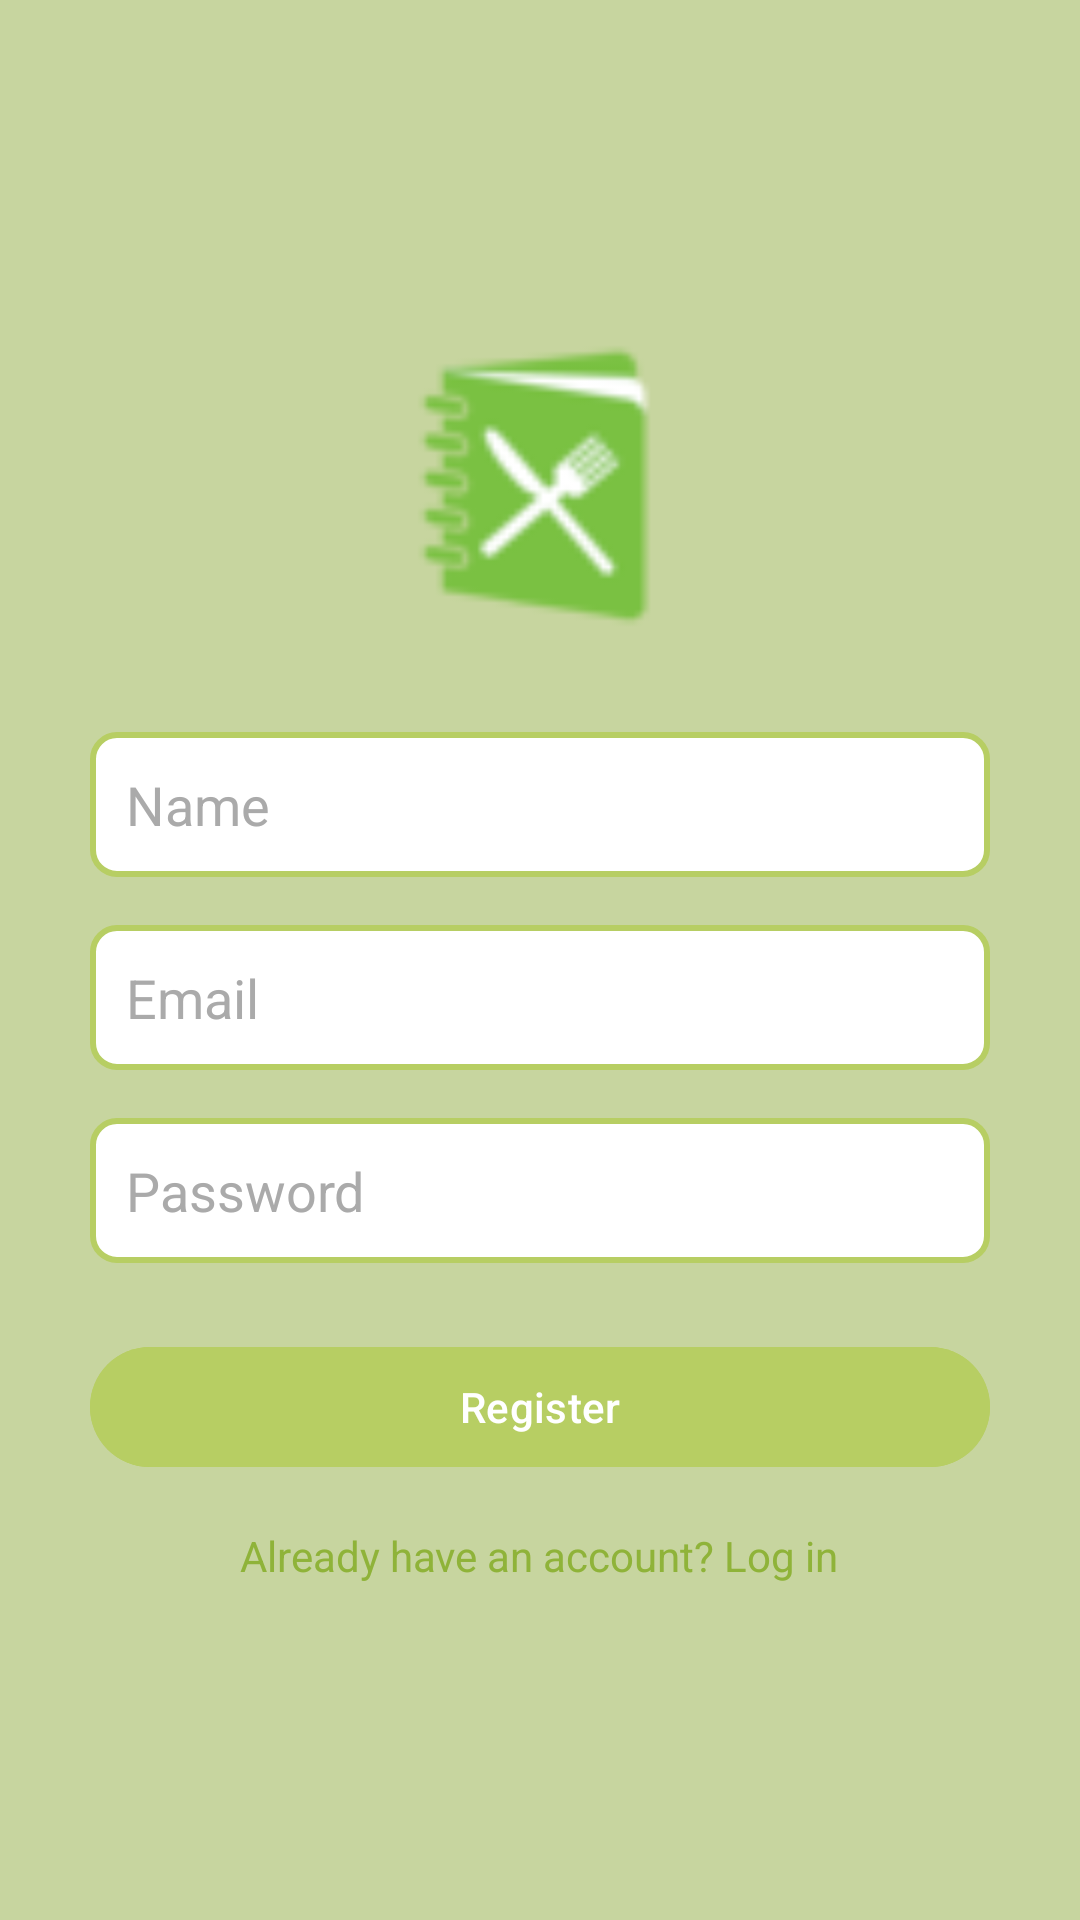

Produce the Android XML layout that renders to this screen, including the resource entries it uses.
<!-- AndroidManifest.xml: application theme Theme.RecipieBuddy -->
<!-- res/layout/activity_registration.xml -->
<?xml version="1.0" encoding="utf-8"?>
<LinearLayout xmlns:android="http://schemas.android.com/apk/res/android"
    android:layout_width="match_parent"
    android:layout_height="match_parent"
    xmlns:tools="http://schemas.android.com/tools"
    android:gravity="center"
    android:orientation="vertical"
    android:padding="24dp"
    android:id="@+id/main"
    tools:context=".pages.Registration"
    android:background="@color/primary_light">


    <ImageView
        android:id="@+id/logo"
        android:layout_width="100dp"
        android:layout_height="100dp"
        android:layout_gravity="center"
        android:src="@drawable/logo2"
        android:contentDescription="Logo"
        android:layout_marginBottom="32dp" />
    
    <EditText
        android:id="@+id/name_input_r"
        android:layout_width="300dp"
        android:layout_height="wrap_content"
        android:hint="Name"
        android:background="@drawable/rounded_edit_text"
        android:padding="12dp"
        android:textColor="@android:color/black"
        android:textColorHint="@android:color/darker_gray"
        android:layout_marginBottom="16dp" />

    
    <EditText
        android:id="@+id/email_input_r"
        android:layout_width="300dp"
        android:layout_height="wrap_content"
        android:hint="Email"
        android:background="@drawable/rounded_edit_text"
        android:padding="12dp"
        android:inputType="textEmailAddress"
        android:textColor="@android:color/black"
        android:textColorHint="@android:color/darker_gray"
        android:layout_marginBottom="16dp" />


    
    <EditText
        android:id="@+id/password_input_r"
        android:layout_width="300dp"
        android:layout_height="wrap_content"
        android:hint="Password"
        android:background="@drawable/rounded_edit_text"
        android:padding="12dp"
        android:inputType="textPassword"
        android:textColor="@android:color/black"
        android:textColorHint="@android:color/darker_gray"
        android:layout_marginBottom="24dp" />

    
    <Button
        android:id="@+id/register_button"
        android:layout_width="300dp"
        android:layout_height="wrap_content"
        android:text="Register"
        android:backgroundTint="@color/primary"
        android:textColor="@android:color/white"
        android:layout_marginBottom="16dp" />

    
    <TextView
        android:id="@+id/login_text"
        android:layout_width="wrap_content"
        android:layout_height="wrap_content"
        android:layout_gravity="center"
        android:text="Already have an account? Log in"
        android:textColor="@color/primary_dark" />
</LinearLayout>
<!-- resources referenced by this layout -->
<resources>
  <color name="primary">#b7ce63</color>
  <color name="primary_dark">#8fb339</color>
  <color name="primary_light">#c7d59f</color>
  <!-- drawable logo2: png bitmap (drawable, 3011 bytes) -->
  <!-- drawable rounded_edit_text (drawable) -->
  <?xml version="1.0" encoding="utf-8"?>
  <shape xmlns:android="http://schemas.android.com/apk/res/android">
      <solid android:color="@android:color/white" />
      <corners android:radius="8dp" />
      <stroke android:color="@color/primary" android:width="2dp" />
  </shape>
  <style name="Theme.RecipieBuddy" parent="Base.Theme.RecipieBuddy" />
  <style name="Base.Theme.RecipieBuddy" parent="Theme.Material3.DayNight.NoActionBar">
          
          
      </style>
</resources>
